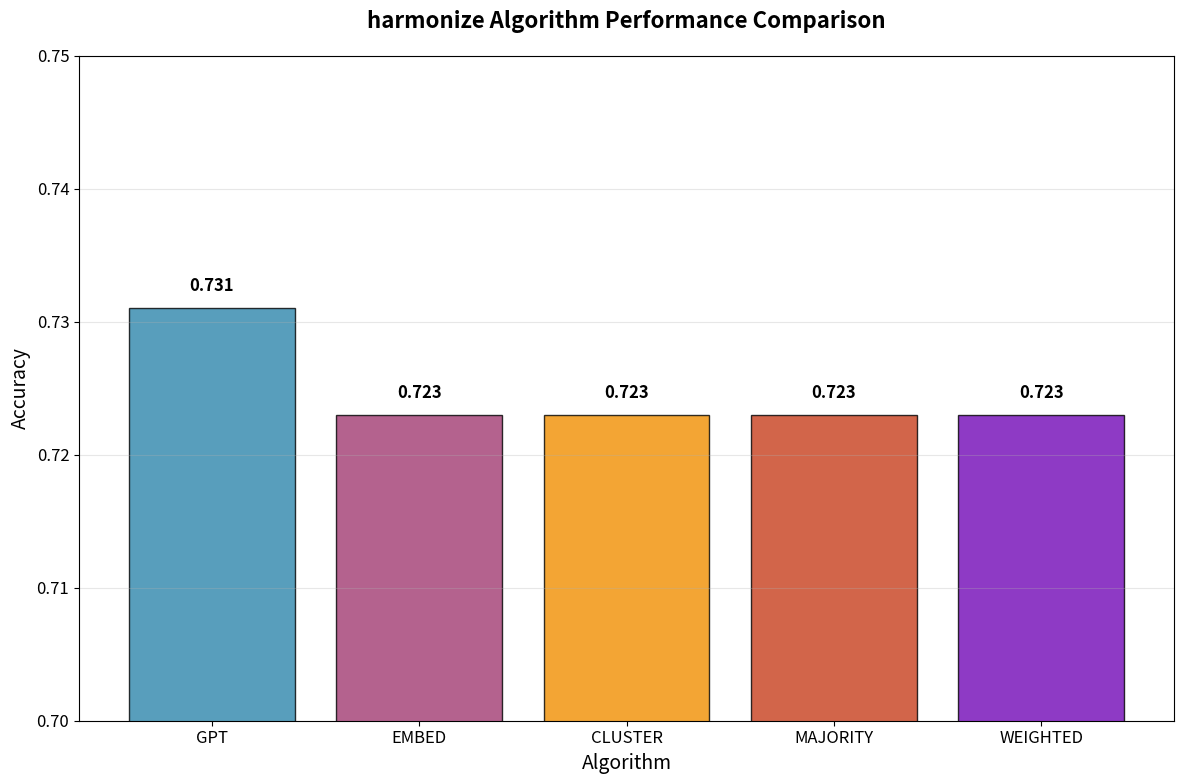

The matplotlib source for this figure: (Note: this script raises an exception after producing the figure.)
# MATPLOTLIB VISUALIZATION CODE FOR THESIS
# Run this when matplotlib is available

import matplotlib.pyplot as plt
import matplotlib
import numpy as np

# Use non-interactive backend to avoid display issues
matplotlib.use('Agg')

def create_thesis_visualizations():
    """Create all visualizations for thesis"""
    
    print("🎨 Creating thesis visualizations...")
    
    # Data from analysis
    algorithms = ['GPT', 'EMBED', 'CLUSTER', 'MAJORITY', 'WEIGHTED']
    accuracies = [0.731, 0.723, 0.723, 0.723, 0.723]
    match_counts = [163, 886]  # COMA, harmonize
    
    # Set style
    plt.rcParams['figure.figsize'] = (12, 8)
    plt.rcParams['font.size'] = 12
    
    # Figure 1: Algorithm Accuracy
    plt.figure(figsize=(12, 8))
    colors = ['#2E86AB', '#A23B72', '#F18F01', '#C73E1D', '#7209B7']
    bars = plt.bar(algorithms, accuracies, color=colors, alpha=0.8, edgecolor='black')
    plt.title('harmonize Algorithm Performance Comparison', fontsize=16, fontweight='bold', pad=20)
    plt.ylabel('Accuracy', fontsize=14)
    plt.xlabel('Algorithm', fontsize=14)
    plt.ylim(0.7, 0.75)
    
    for bar, acc in zip(bars, accuracies):
        plt.text(bar.get_x() + bar.get_width()/2, bar.get_height() + 0.001, 
                f'{acc:.3f}', ha='center', va='bottom', fontweight='bold')
    
    plt.grid(axis='y', alpha=0.3)
    plt.tight_layout()
    plt.savefig('/IMG/algorithm_accuracy.png', dpi=300, bbox_inches='tight')
    plt.close()  # Close instead of show
    print("✅ Created: algorithm_accuracy.png")
    
    # Figure 2: Scale Comparison
    plt.figure(figsize=(10, 6))
    methods = ['COMA', 'harmonize']
    colors_scale = ['#FF6B6B', '#4ECDC4']
    bars = plt.bar(methods, match_counts, color=colors_scale, alpha=0.8, edgecolor='black', linewidth=2)
    plt.title('Schema Matching Scale Comparison', fontsize=16, fontweight='bold', pad=20)
    plt.ylabel('Number of Matches', fontsize=14)
    plt.xlabel('Method', fontsize=14)
    
    for bar, count in zip(bars, match_counts):
        plt.text(bar.get_x() + bar.get_width()/2, bar.get_height() + 10, 
                f'{count}', ha='center', va='bottom', fontweight='bold', fontsize=16)
    
    ratio = match_counts[1] / match_counts[0]
    plt.text(0.5, max(match_counts) * 0.8, f'{ratio:.1f}x more matches', 
             ha='center', va='center', fontsize=14,
             bbox=dict(boxstyle="round,pad=0.3", facecolor="yellow", alpha=0.7))
    
    plt.grid(axis='y', alpha=0.3)
    plt.tight_layout()
    plt.savefig('scale_comparison.png', dpi=300, bbox_inches='tight')
    plt.close()  # Close instead of show
    print("✅ Created: scale_comparison.png")
    
    # Figure 3: Precision vs Threshold
    plt.figure(figsize=(12, 8))
    thresholds = [0.5, 0.6, 0.7, 0.8, 0.9]
    gpt_precision = [0.731, 0.731, 0.731, 0.738, 0.705]
    embed_precision = [0.755, 0.760, 0.778, 0.769, 0.824]
    cluster_precision = [0.790, 0.872, 0.824, 0.824, 0.824]
    weighted_precision = [0.730, 0.754, 0.778, 0.824, 0.769]
    
    plt.plot(thresholds, gpt_precision, 'o-', label='GPT', linewidth=3, markersize=8, color='#2E86AB')
    plt.plot(thresholds, embed_precision, 's-', label='EMBED', linewidth=3, markersize=8, color='#A23B72')
    plt.plot(thresholds, cluster_precision, '^-', label='CLUSTER', linewidth=3, markersize=8, color='#F18F01')
    plt.plot(thresholds, weighted_precision, 'd-', label='WEIGHTED', linewidth=3, markersize=8, color='#7209B7')
    
    plt.title('Precision vs Similarity Threshold Analysis', fontsize=16, fontweight='bold', pad=20)
    plt.xlabel('Similarity Threshold', fontsize=14)
    plt.ylabel('Precision', fontsize=14)
    plt.legend(fontsize=12)
    plt.grid(True, alpha=0.3)
    plt.xlim(0.45, 0.95)
    plt.ylim(0.65, 0.9)
    
    plt.tight_layout()
    plt.savefig('precision_analysis.png', dpi=300, bbox_inches='tight')
    plt.close()  # Close instead of show
    print("✅ Created: precision_analysis.png")
    
    # Figure 4: Comprehensive Dashboard
    fig, ((ax1, ax2), (ax3, ax4)) = plt.subplots(2, 2, figsize=(16, 12))
    
    # Algorithm accuracy
    bars1 = ax1.bar(algorithms, accuracies, color=colors, alpha=0.8)
    ax1.set_title('Algorithm Accuracy', fontweight='bold', fontsize=14)
    ax1.set_ylabel('Accuracy')
    ax1.set_ylim(0.7, 0.75)
    for bar, acc in zip(bars1, accuracies):
        ax1.text(bar.get_x() + bar.get_width()/2, bar.get_height() + 0.001, 
                f'{acc:.3f}', ha='center', va='bottom', fontweight='bold')
    ax1.grid(axis='y', alpha=0.3)
    
    # Match counts
    bars2 = ax2.bar(['COMA', 'harmonize'], match_counts, color=colors_scale, alpha=0.8)
    ax2.set_title('Total Matches', fontweight='bold', fontsize=14)
    ax2.set_ylabel('Number of Matches')
    for bar, count in zip(bars2, match_counts):
        ax2.text(bar.get_x() + bar.get_width()/2, bar.get_height() + 10, 
                f'{count}', ha='center', va='bottom', fontweight='bold')
    ax2.grid(axis='y', alpha=0.3)
    
    # Ground truth coverage
    gt_counts = [40, 642]  # Total ground truth mappings, harmonize validated
    bars3 = ax3.bar(['Total Ground Truth', 'harmonize Validated'], gt_counts, 
                    color=['lightgray', '#4ECDC4'], alpha=0.8)
    ax3.set_title('Ground Truth Coverage', fontweight='bold', fontsize=14)
    ax3.set_ylabel('Number of Mappings')
    for bar, count in zip(bars3, gt_counts):
        ax3.text(bar.get_x() + bar.get_width()/2, bar.get_height() + 5, 
                f'{count}', ha='center', va='bottom', fontweight='bold')
    ax3.grid(axis='y', alpha=0.3)
    
    # Performance metrics summary
    metrics = ['Accuracy', 'Scale', 'Validation', 'Granularity']
    coma_scores = [0, 0.18, 0, 0.3]  # Normalized scores
    harmonize_scores = [0.73, 1.0, 1.0, 1.0]  # Normalized scores
    
    x = np.arange(len(metrics))
    width = 0.35
    
    bars4a = ax4.bar(x - width/2, coma_scores, width, label='COMA', color='#FF6B6B', alpha=0.8)
    bars4b = ax4.bar(x + width/2, harmonize_scores, width, label='harmonize', color='#4ECDC4', alpha=0.8)
    
    ax4.set_title('Overall Performance Comparison', fontweight='bold', fontsize=14)
    ax4.set_ylabel('Normalized Score')
    ax4.set_xticks(x)
    ax4.set_xticklabels(metrics)
    ax4.legend()
    ax4.grid(axis='y', alpha=0.3)
    
    plt.tight_layout()
    plt.savefig('comprehensive_dashboard.png', dpi=300, bbox_inches='tight')
    plt.close()  # Close instead of show
    print("✅ Created: comprehensive_dashboard.png")
    
    print("\n🎉 ALL THESIS VISUALIZATIONS CREATED!")
    print("Files generated:")
    print("• algorithm_accuracy.png")
    print("• scale_comparison.png") 
    print("• precision_analysis.png")
    print("• comprehensive_dashboard.png")

if __name__ == "__main__":
    create_thesis_visualizations()
